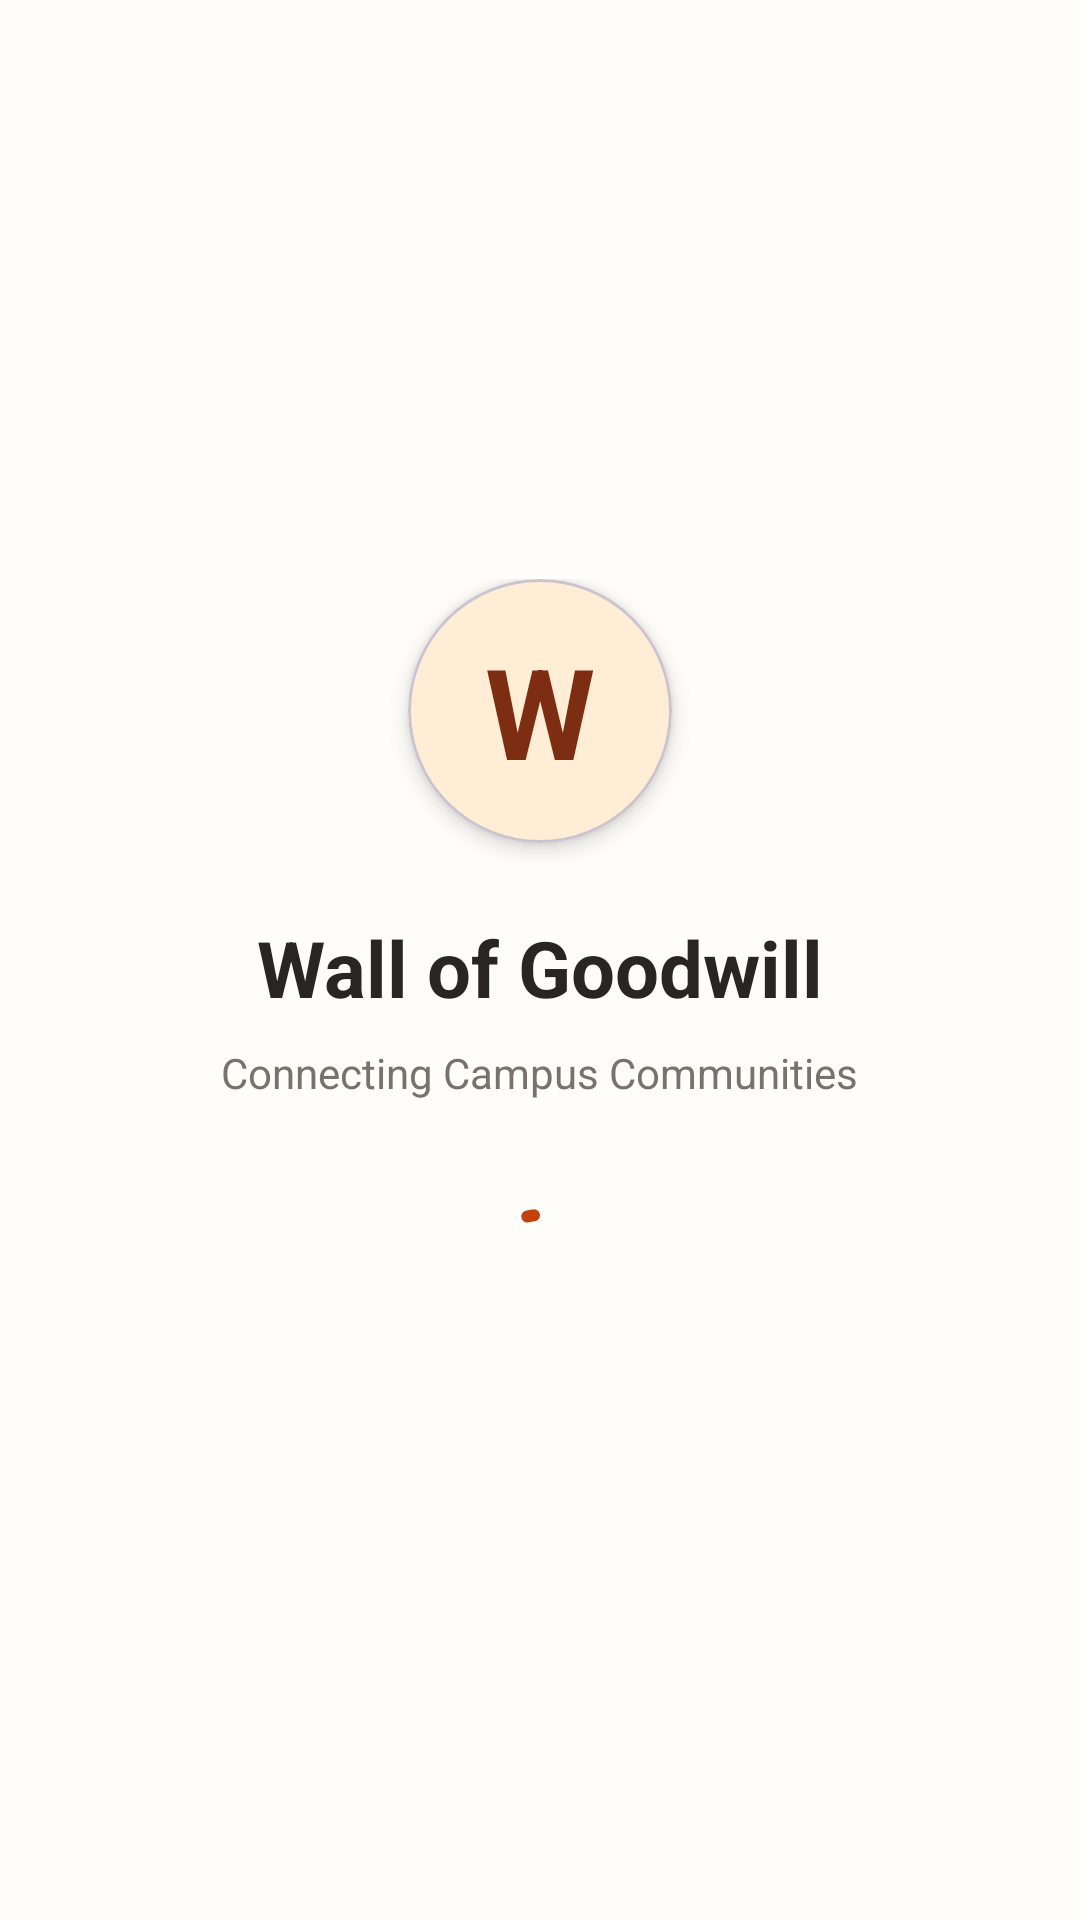

Android layout source for this screen:
<!-- AndroidManifest.xml: application theme Theme.WallOfGoodWill -->
<!-- res/layout/activity_splash.xml -->
<?xml version="1.0" encoding="utf-8"?>
<androidx.constraintlayout.widget.ConstraintLayout
    xmlns:android="http://schemas.android.com/apk/res/android"
    xmlns:app="http://schemas.android.com/apk/res-auto"
    android:layout_width="match_parent"
    android:layout_height="match_parent"
    android:background="@color/background"
    android:padding="32dp">

    <LinearLayout
        android:id="@+id/layoutLogo"
        android:layout_width="match_parent"
        android:layout_height="wrap_content"
        android:orientation="vertical"
        android:gravity="center"
        app:layout_constraintTop_toTopOf="parent"
        app:layout_constraintBottom_toTopOf="@id/progressBar"
        app:layout_constraintStart_toStartOf="parent"
        app:layout_constraintEnd_toEndOf="parent"
        app:layout_constraintVertical_chainStyle="packed">

        <com.google.android.material.card.MaterialCardView
            android:layout_width="88dp"
            android:layout_height="88dp"
            app:cardCornerRadius="44dp"
            app:cardElevation="4dp"
            app:cardBackgroundColor="@color/primary_container">

            <TextView
                android:layout_width="match_parent"
                android:layout_height="match_parent"
                android:gravity="center"
                android:text="W"
                android:textColor="@color/on_primary_container"
                android:textSize="42sp"
                android:textStyle="bold" />

        </com.google.android.material.card.MaterialCardView>

        <TextView
            android:id="@+id/textTitle"
            android:layout_width="wrap_content"
            android:layout_height="wrap_content"
            android:layout_marginTop="24dp"
            android:text="@string/app_name"
            android:textColor="@color/text_primary"
            android:textSize="26sp"
            android:textStyle="bold" />

        <TextView
            android:id="@+id/textSubtitle"
            android:layout_width="wrap_content"
            android:layout_height="wrap_content"
            android:layout_marginTop="8dp"
            android:text="@string/splash_tagline"
            android:textColor="@color/text_secondary"
            android:textSize="14sp" />

    </LinearLayout>

    <com.google.android.material.progressindicator.CircularProgressIndicator
        android:id="@+id/progressBar"
        android:layout_width="wrap_content"
        android:layout_height="wrap_content"
        android:layout_marginTop="32dp"
        android:indeterminate="true"
        app:indicatorColor="@color/primary"
        app:layout_constraintTop_toBottomOf="@id/layoutLogo"
        app:layout_constraintBottom_toBottomOf="parent"
        app:layout_constraintStart_toStartOf="parent"
        app:layout_constraintEnd_toEndOf="parent" />

</androidx.constraintlayout.widget.ConstraintLayout>
<!-- resources referenced by this layout -->
<resources>
  <color name="background">#FFFDF9</color>
  <color name="on_primary_container">#7C2D12</color>
  <color name="primary">#C2410C</color>
  <color name="primary_container">#FFEDD5</color>
  <color name="text_primary">#292524</color>
  <color name="text_secondary">#78716C</color>
  <string name="app_name">Wall of Goodwill</string>
  <string name="splash_tagline">Connecting Campus Communities</string>
  <style name="Theme.WallOfGoodWill" parent="Theme.Material3.DayNight.NoActionBar">
          <item name="colorPrimary">@color/primary</item>
          <item name="colorSecondary">@color/secondary</item>
          <item name="android:statusBarColor">@color/background</item>
          <item name="android:windowLightStatusBar">true</item>
          <item name="android:windowBackground">@color/background</item>
          <item name="colorSurface">@color/surface</item>
      </style>
  <color name="secondary">#059669</color>
  <color name="surface">#FFFFFF</color>
</resources>
